Run: headless pygame with SDL's dummy video driver; simulated clock (each Clock.tick advances the game by its frame time, no real sleeping); random seed 0; keys injected as events and as key.get_pressed() state; no mouse input.
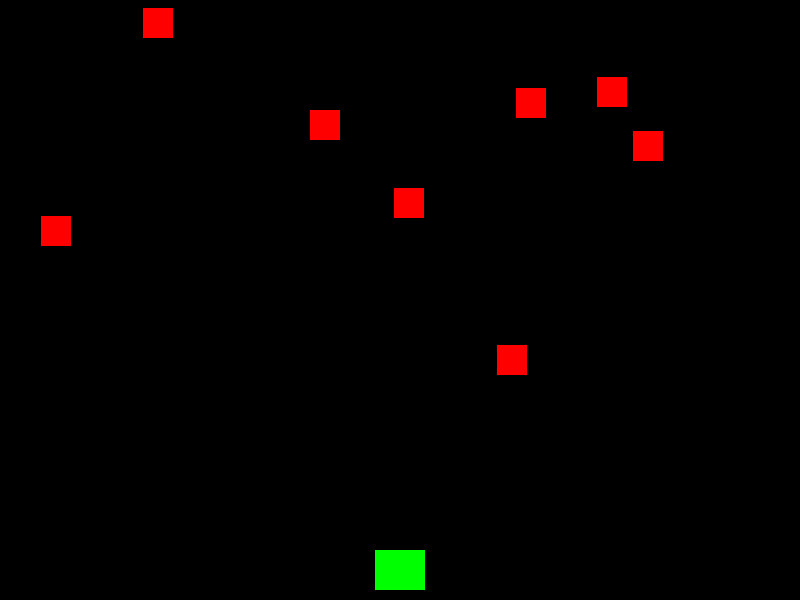
Frame 1 of 4 · flips 1–60 · no input
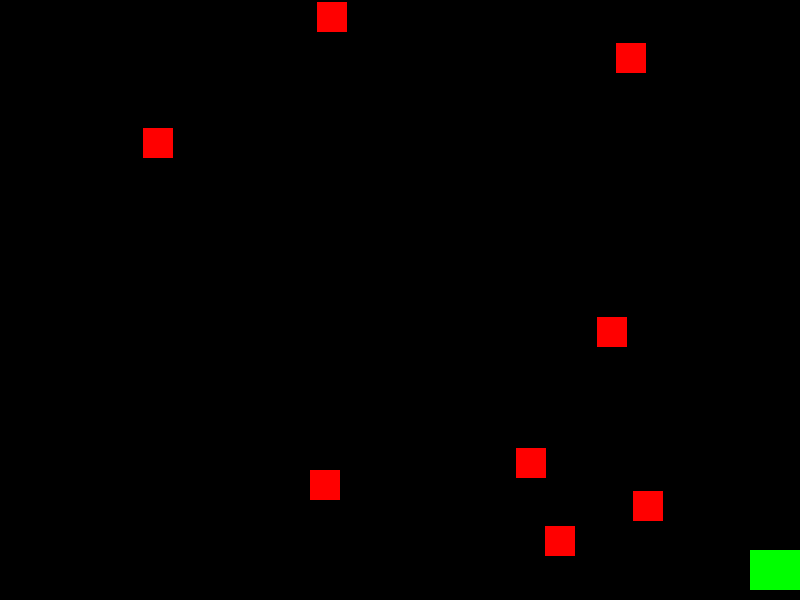
Frame 2 of 4 · flips 61–180 · tapped SPACE, RETURN · held RIGHT (→), D
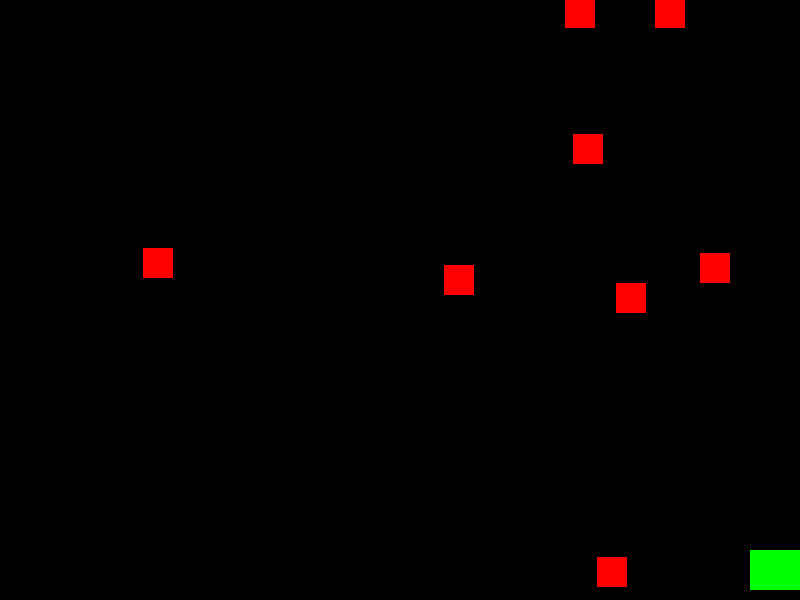
Frame 3 of 4 · flips 181–300 · held DOWN (↓), S
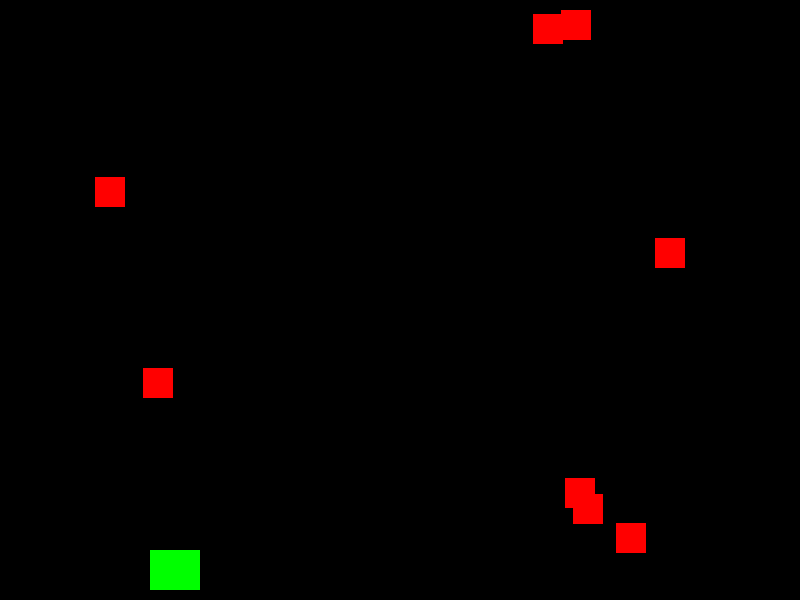
Frame 4 of 4 · flips 301–420 · held LEFT (←), A, UP (↑), W

The pygame program that drew these frames:

import pygame
import random
import os

# Inisialisasi Pygame
pygame.init()

# --- Konfigurasi Layar ---
lebar_layar = 800
tinggi_layar = 600
layar = pygame.display.set_mode((lebar_layar, tinggi_layar))
pygame.display.set_caption("Game Tembak-tembakan Sederhana")

# --- Warna ---
hitam = (0, 0, 0)
putih = (255, 255, 255)
merah = (255, 0, 0)
hijau = (0, 255, 0)
biru = (0, 0, 255)

# --- Kelas Pemain (Player) ---
class Pemain(pygame.sprite.Sprite):
    def __init__(self):
        super().__init__()
        self.image = pygame.Surface([50, 40])
        self.image.fill(hijau)
        self.rect = self.image.get_rect()
        self.rect.centerx = lebar_layar // 2
        self.rect.bottom = tinggi_layar - 10
        self.kecepatan = 5

    def update(self):
        tekanan_tombol = pygame.key.get_pressed()
        if tekanan_tombol[pygame.K_LEFT] and self.rect.left > 0:
            self.rect.x -= self.kecepatan
        if tekanan_tombol[pygame.K_RIGHT] and self.rect.right < lebar_layar:
            self.rect.x += self.kecepatan

    def tembak(self):
        peluru = Peluru(self.rect.centerx, self.rect.top)
        semua_sprite.add(peluru)
        peluru_group.add(peluru)

# --- Kelas Musuh (Enemy) ---
class Musuh(pygame.sprite.Sprite):
    def __init__(self):
        super().__init__()
        self.image = pygame.Surface([30, 30])
        self.image.fill(merah)
        self.rect = self.image.get_rect()
        self.rect.x = random.randrange(lebar_layar - self.rect.width)
        self.rect.y = random.randrange(-100, -40)
        self.kecepatan_y = random.randrange(1, 8)

    def update(self):
        self.rect.y += self.kecepatan_y
        if self.rect.top > tinggi_layar:
            self.rect.x = random.randrange(lebar_layar - self.rect.width)
            self.rect.y = random.randrange(-100, -40)
            self.kecepatan_y = random.randrange(1, 8)

# --- Kelas Peluru (Bullet) ---
class Peluru(pygame.sprite.Sprite):
    def __init__(self, x, y):
        super().__init__()
        self.image = pygame.Surface([5, 10])
        self.image.fill(putih)
        self.rect = self.image.get_rect()
        self.rect.centerx = x
        self.rect.bottom = y
        self.kecepatan_y = -10

    def update(self):
        self.rect.y += self.kecepatan_y
        if self.rect.bottom < 0:
            self.kill()

# --- Kelompok Sprite ---
semua_sprite = pygame.sprite.Group()
musuh_group = pygame.sprite.Group()
peluru_group = pygame.sprite.Group()

# Buat Pemain
pemain = Pemain()
semua_sprite.add(pemain)

# Buat Musuh
for _ in range(8):
    musuh = Musuh()
    semua_sprite.add(musuh)
    musuh_group.add(musuh)

# --- Game Loop ---
berjalan = True
jam = pygame.time.Clock()

while berjalan:
    # Mengatur FPS
    jam.tick(50)

    # --- Proses Event ---
    for event in pygame.event.get():
        if event.type == pygame.QUIT:
            berjalan = False
        elif event.type == pygame.KEYDOWN:
            if event.key == pygame.K_LSHIFT:
                pemain.tembak()

    # --- Update ---
    semua_sprite.update()

    # Cek tabrakan antara peluru dan musuh
    tabrakan = pygame.sprite.groupcollide(musuh_group, peluru_group, True, True)
    for hit in tabrakan:
        musuh = Musuh()
        semua_sprite.add(musuh)
        musuh_group.add(musuh)

    # --- Gambar ---
    layar.fill(hitam)
    semua_sprite.draw(layar)

    # Update tampilan
    pygame.display.flip()

pygame.quit()
